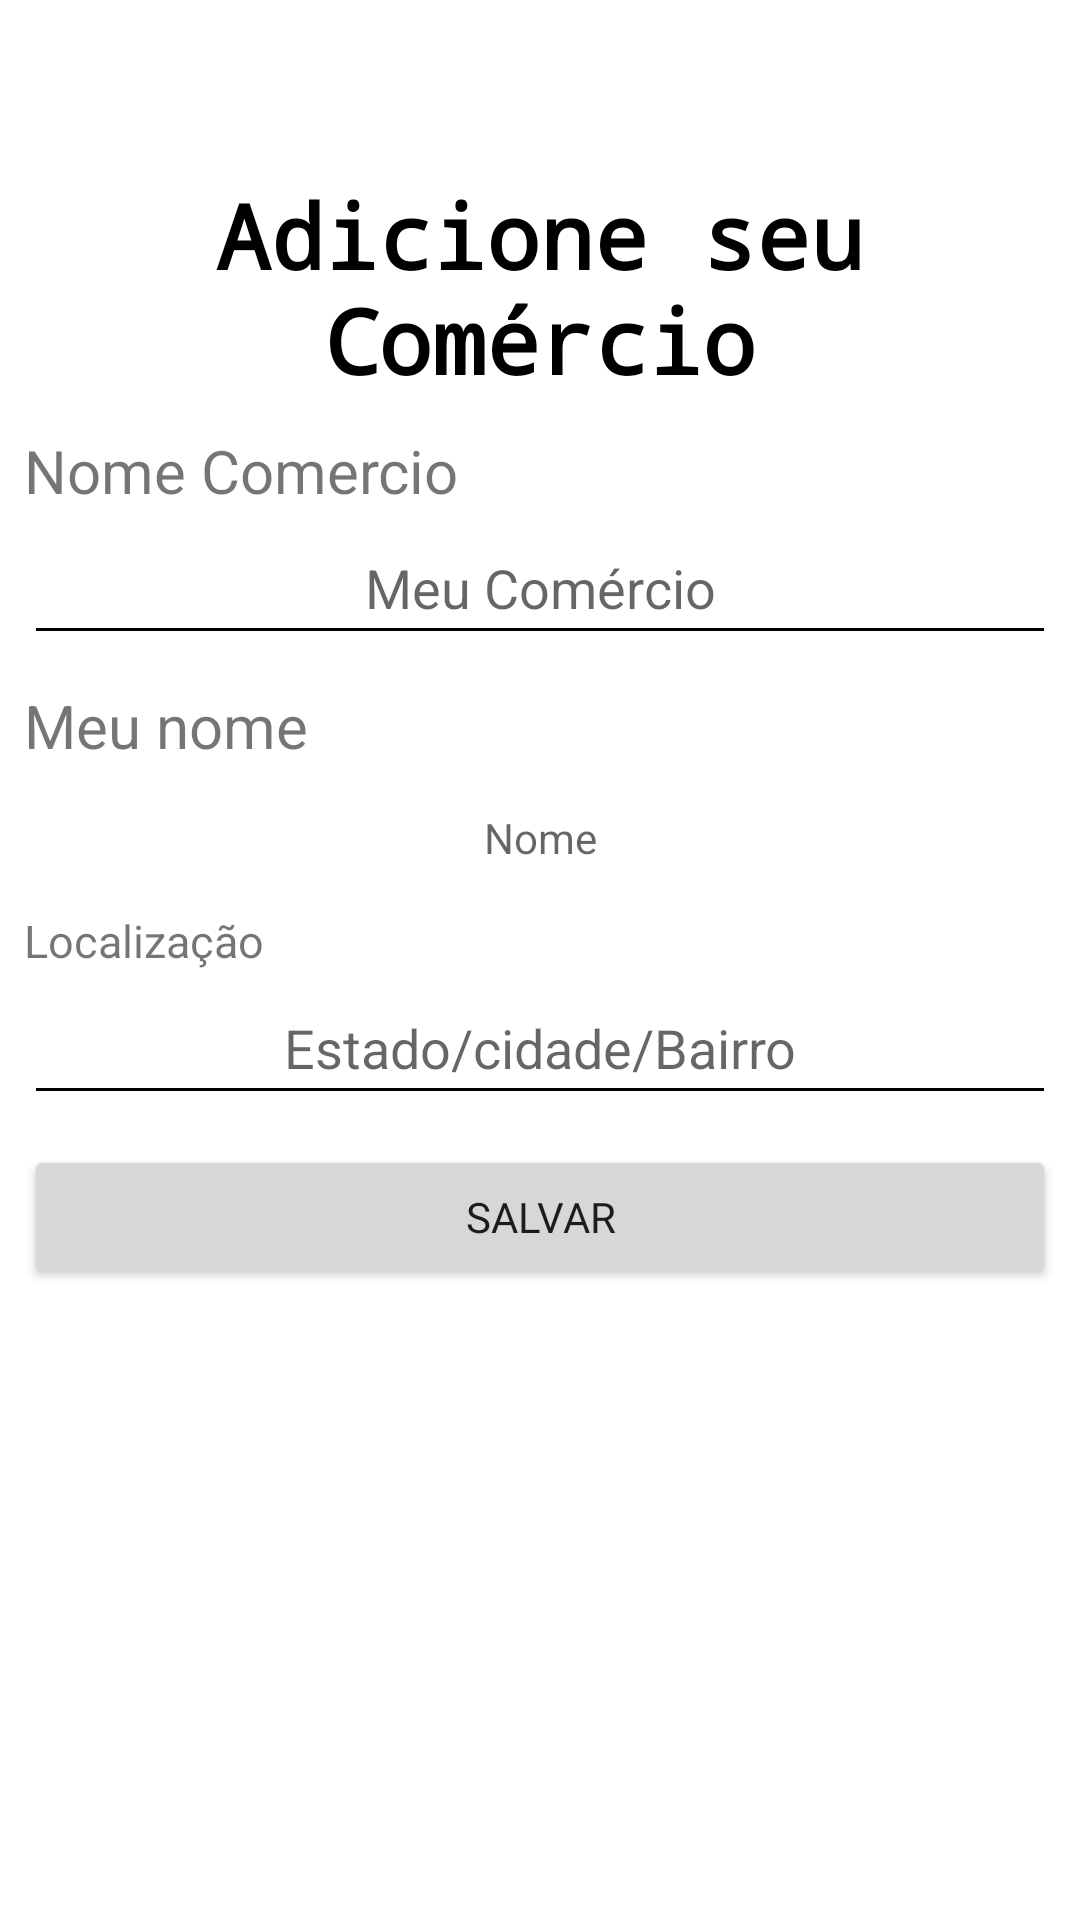

Write the Android layout XML for this screen, with the resource values it uses.
<!-- AndroidManifest.xml: application theme Theme.MeuComercio -->
<!-- res/layout/fragment_addcomercio.xml -->
<?xml version="1.0" encoding="utf-8"?>
<ScrollView
    xmlns:android="http://schemas.android.com/apk/res/android"
    xmlns:app="http://schemas.android.com/apk/res-auto"
    android:layout_width="match_parent"
    android:layout_height="match_parent"
    android:contentDescription="scroll"
    >

    <LinearLayout

        android:layout_width="match_parent"
        android:layout_height="match_parent"
        android:orientation="vertical"
        android:padding="8dp">

        <TextView
            android:layout_width="match_parent"
            android:layout_height="wrap_content"
            android:text="Adicione seu Comércio"
            android:textSize="30dp"
            android:gravity="center"
            android:layout_marginTop="50dp"
            android:typeface="monospace"
            android:textStyle="bold"
            android:textColor="@color/black"/>
        <TextView
            android:layout_width="match_parent"
            android:layout_height="wrap_content"
            android:text="Nome Comercio"
            android:textSize="20dp"
            android:layout_marginTop="10dp"
            />
        <EditText
            android:id="@+id/edtNomeComer"
            android:layout_width="match_parent"
            android:layout_height="48dp"
            android:hint="@string/meu_com_rcio"
            android:gravity="center"
            android:inputType="text"/>



        <TextView
            android:layout_width="match_parent"
            android:layout_height="wrap_content"
            android:text="Meu nome"
            android:textSize="20dp"
            android:layout_marginTop="10dp"
            />
        <TextView
            android:id="@+id/txComerNomeUSER"
            android:layout_width="match_parent"
            android:layout_height="48dp"
            android:hint="@string/nomocad"
            android:gravity="center"
            android:inputType="textPersonName"/>




        <TextView
            android:layout_width="match_parent"
            android:layout_height="wrap_content"
            android:text="Localização"
            android:textSize="15dp"
            />
        <EditText
            android:id="@+id/localComercio"
            android:layout_width="match_parent"
            android:layout_height="48dp"
            android:hint="Estado/cidade/Bairro"
            android:gravity="center"/>


        <Button
            android:id="@+id/edSalvaComercio"
            android:layout_width="match_parent"
            android:layout_height="wrap_content"
            android:layout_marginTop="10dp"
            android:fontFamily="@font/nodebate"
            android:text="Salvar" />

    </LinearLayout>




</ScrollView>
<!-- resources referenced by this layout -->
<resources>
  <color name="black">#FF000000</color>
  <string name="meu_com_rcio">Meu Comércio</string>
  <string name="nomocad">Nome</string>
  <style name="Theme.MeuComercio" parent="Theme.MaterialComponents.Light">
          <item name="windowNoTitle">true</item>
          
          <item name="colorPrimary">@color/SlateBlue3</item>
          <item name="colorPrimaryVariant">@color/SlateBlue3</item>
          <item name="colorOnPrimary">@color/black</item>
          
          <item name="colorSecondary">@color/black</item>
          <item name="colorSecondaryVariant">@color/black</item>
          <item name="colorOnSecondary">@color/black</item>
          
          <item name="android:statusBarColor" tools:targetApi="l">?attr/colorPrimaryVariant</item>
          
          
          <item name="android:textColorSecondary">@android:color/black</item>
          <item name="colorAccent">@color/black</item>
  
      </style>
  <color name="SlateBlue3">#836FFF</color>
</resources>
